Run: headless pygame with SDL's dummy video driver; simulated clock (each Clock.tick advances the game by its frame time, no real sleeping); random seed 0; keys injected as events and as key.get_pressed() state; no mouse input.
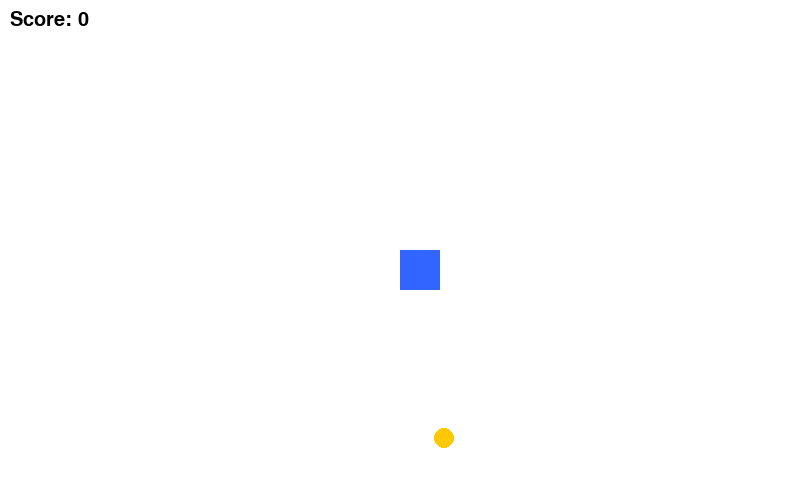
Frame 1 of 4 · flips 1–60 · no input
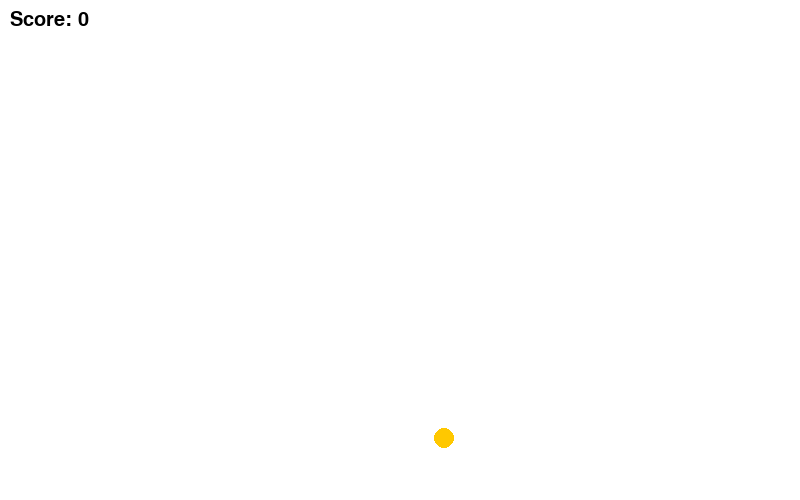
Frame 2 of 4 · flips 61–180 · tapped SPACE, RETURN · held RIGHT (→), D
Frame 3 of 4 · flips 181–300 · held DOWN (↓), S · screen unchanged from frame 2, image omitted
Frame 4 of 4 · flips 301–420 · held LEFT (←), A, UP (↑), W · screen same as frame 1, image omitted

The pygame program that drew these frames:

import pygame
import sys
import random

# Inicializa todos os módulos do pygame
pygame.init()

# Definição do tamanho da janela do jogo
WIDTH, HEIGHT = 800, 500

# Cria a janela
screen = pygame.display.set_mode((WIDTH, HEIGHT))

# Define o título da janela
pygame.display.set_caption("Arcade DevOps Game")

# Definição de cores (RGB)
WHITE = (255, 255, 255)
BLUE = (50, 100, 255)
YELLOW = (255, 200, 0)
BLACK = (0,0,0)

# CONFIGURAÇÕES DO JOGADOR

# Tamanho do jogador
player_size = 40

# Posição inicial do jogador (centro da tela)
player_x = WIDTH // 2
player_y = HEIGHT // 2

# Velocidade de movimentação
speed = 5

# CONFIGURAÇÕES DA MOEDA

# Raio da moeda
coin_radius = 10

# Posição aleatória inicial da moeda
coin_x = random.randint(50, WIDTH-50)
coin_y = random.randint(50, HEIGHT-50)

# SISTEMA DE PONTUAÇÃO

# Pontuação inicial
score = 0

# Fonte usada para exibir o score
font = pygame.font.SysFont(None, 30)

# Controla o FPS do jogo
clock = pygame.time.Clock()

# LOOP PRINCIPAL DO JOGO

while True:

    # Limita o jogo a 60 quadros por segundo
    clock.tick(60)

    # Verifica eventos do jogo (fechar janela, teclado etc)
    for event in pygame.event.get():

        # Se o usuário fechar a janela
        if event.type == pygame.QUIT:
            pygame.quit()
            sys.exit()

    # Captura as teclas pressionadas
    keys = pygame.key.get_pressed()

    # Movimentação do jogador com as setas
    if keys[pygame.K_LEFT]:
        player_x -= speed

    if keys[pygame.K_RIGHT]:
        player_x += speed

    if keys[pygame.K_UP]:
        player_y -= speed

    if keys[pygame.K_DOWN]:
        player_y += speed

    # Cria um retângulo para representar o jogador
    # Isso facilita detectar colisões
    player_rect = pygame.Rect(player_x, player_y, player_size, player_size)

    # Cria um retângulo invisível em volta da moeda
    # usado para detectar colisão com o jogador
    coin_rect = pygame.Rect(
        coin_x-coin_radius,
        coin_y-coin_radius,
        coin_radius*2,
        coin_radius*2
    )

    # DETECÇÃO DE COLISÃO

    # Se o jogador encostar na moeda
    if player_rect.colliderect(coin_rect):

        # aumenta a pontuação
        score += 1

        # gera nova posição aleatória para a moeda
        coin_x = random.randint(50, WIDTH-50)
        coin_y = random.randint(50, HEIGHT-50)


    screen.fill(WHITE)

    # desenha o jogador
    pygame.draw.rect(screen, BLUE, player_rect)

    # desenha a moeda
    pygame.draw.circle(screen, YELLOW, (coin_x, coin_y), coin_radius)

    # cria o texto do score
    score_text = font.render(f"Score: {score}", True, BLACK)

    # desenha o score na tela
    screen.blit(score_text, (10,10))

    # atualiza a tela
    pygame.display.update()
